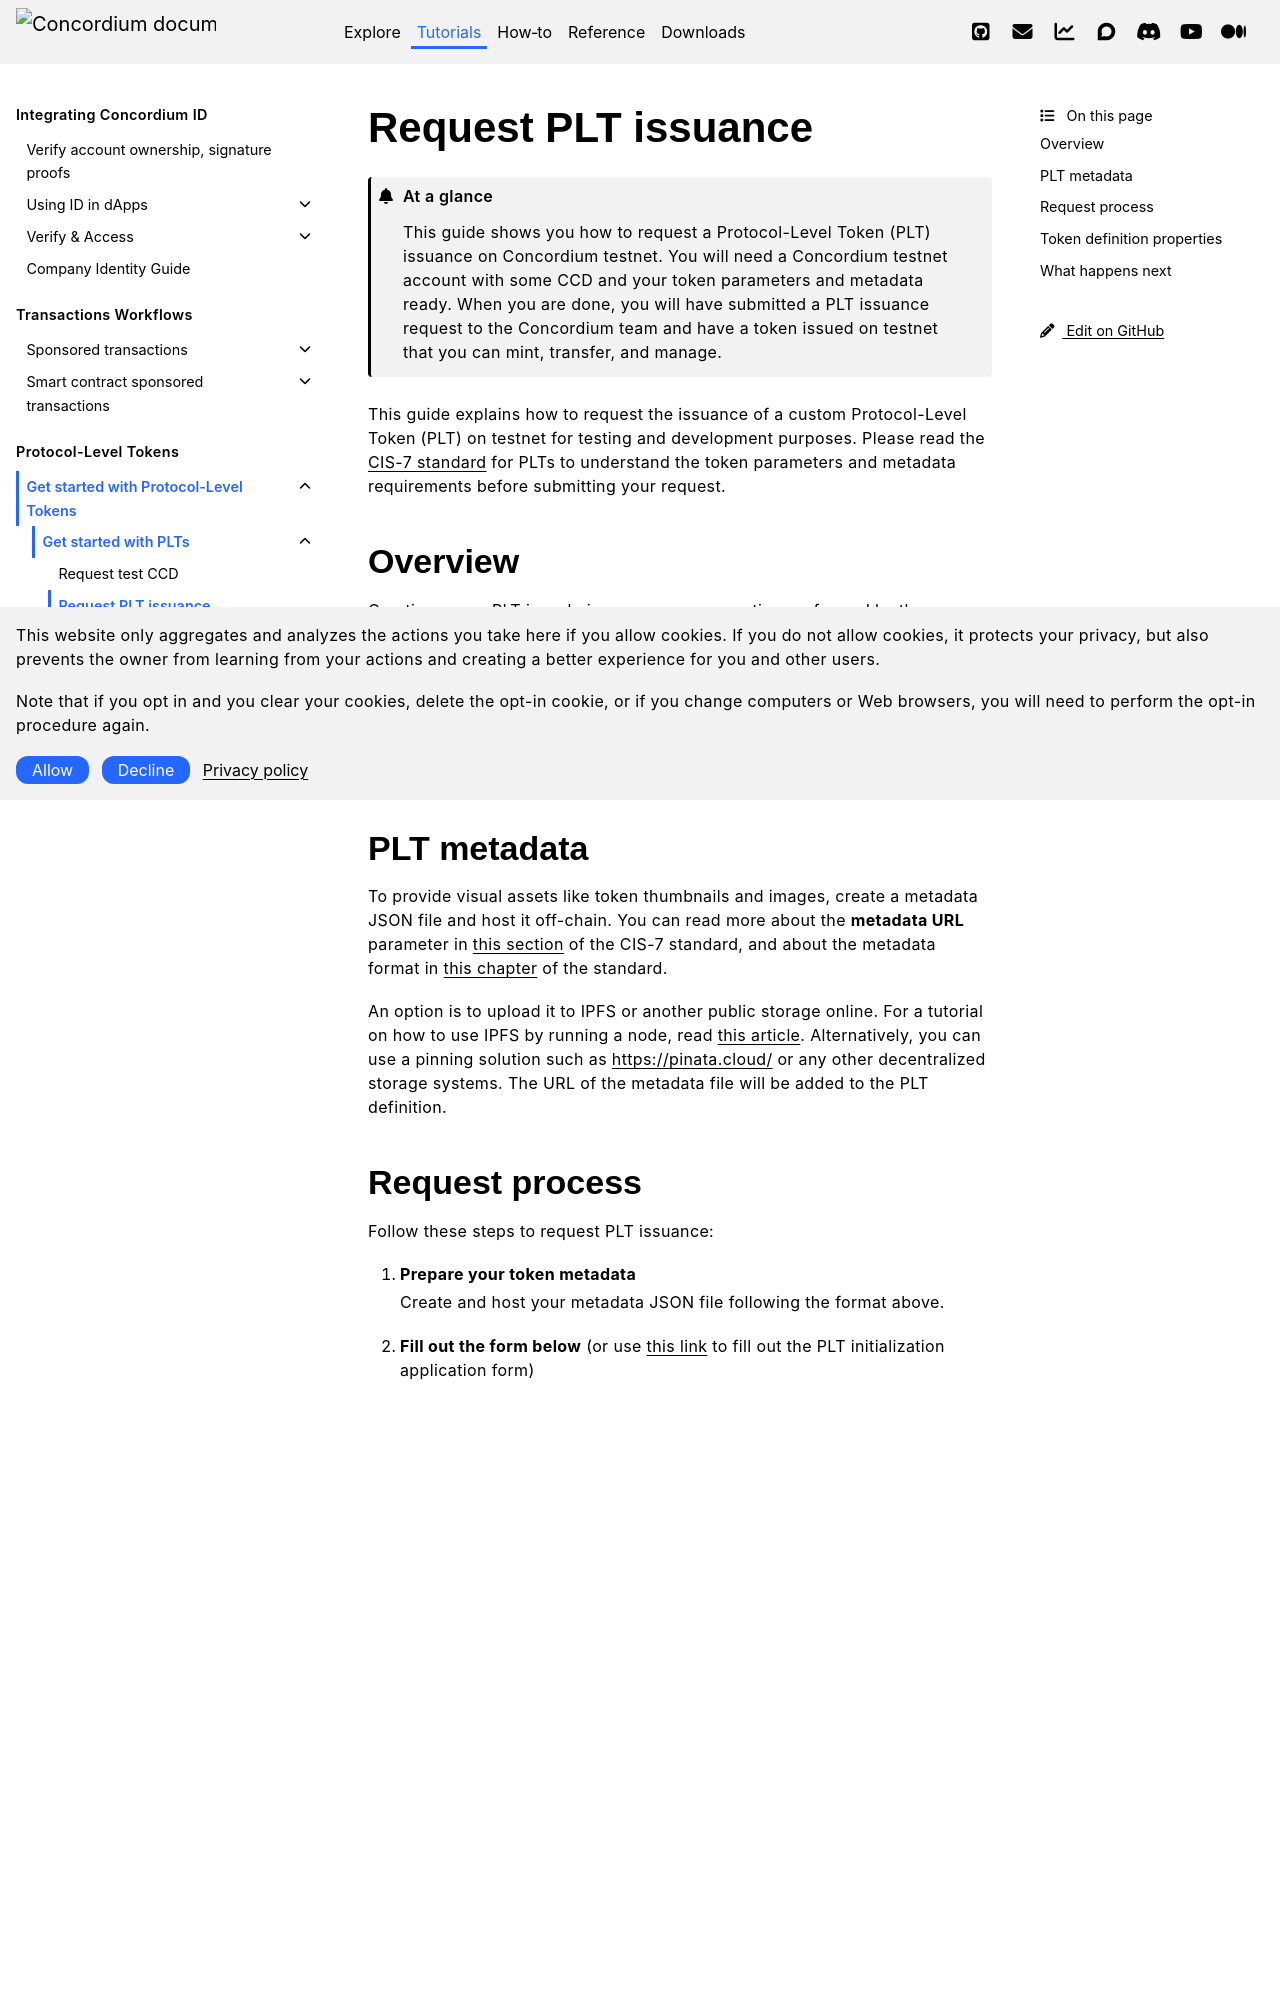

repository: Concordium/concordium.github.io · page: en/mainnet/tutorials/plt/request-plt.html · generator: sphinx

.. _plt-request-plt:

=====================
Request PLT issuance
=====================

.. admonition:: At a glance

   This guide shows you how to request a Protocol-Level Token (PLT) issuance on Concordium testnet. You will need a Concordium testnet account with some CCD and your token parameters and metadata ready. When you are done, you will have submitted a PLT issuance request to the Concordium team and have a token issued on testnet that you can mint, transfer, and manage.

This guide explains how to request the issuance of a custom Protocol-Level Token (PLT) on testnet for testing and development purposes. Please read the `CIS-7 standard <https://proposals.concordium.com/CIS/cis-7.html#cis-7-protocol-level-tokens-plts>`_ for PLTs to understand the token parameters and metadata requirements before submitting your request.

.. _plt-overview:

Overview
========

Creating a new PLT is a chain-governance operation performed by the Concordium team through a chain creation update. The process involves defining token parameters and creating metadata to create the PLT on the network.

Once created, the PLT information is stored on-chain, including any initial supply that gets minted. After creation, token-governance operations and token-holder operations can be invoked for the new token type.

.. _plt-metadata:

PLT metadata
============


To provide visual assets like token thumbnails and images, create a metadata JSON file and host it off-chain. You can read more about the **metadata URL** parameter in `this section <https://proposals.concordium.com/CIS/cis-7.html#metadata-url>`_ of the CIS-7 standard, and about the metadata format in `this chapter <https://proposals.concordium.com/CIS/cis-7.html#token-metadata-format>`_ of the standard.

An option is to upload it to IPFS or another public storage online. For a tutorial on how to use IPFS by running a node, read :ref:`this article <upload-nft>`. Alternatively, you can use a pinning solution such as https://pinata.cloud/ or any other decentralized storage systems. The URL of the metadata file will be added to the PLT definition.

.. _plt-request-process:
